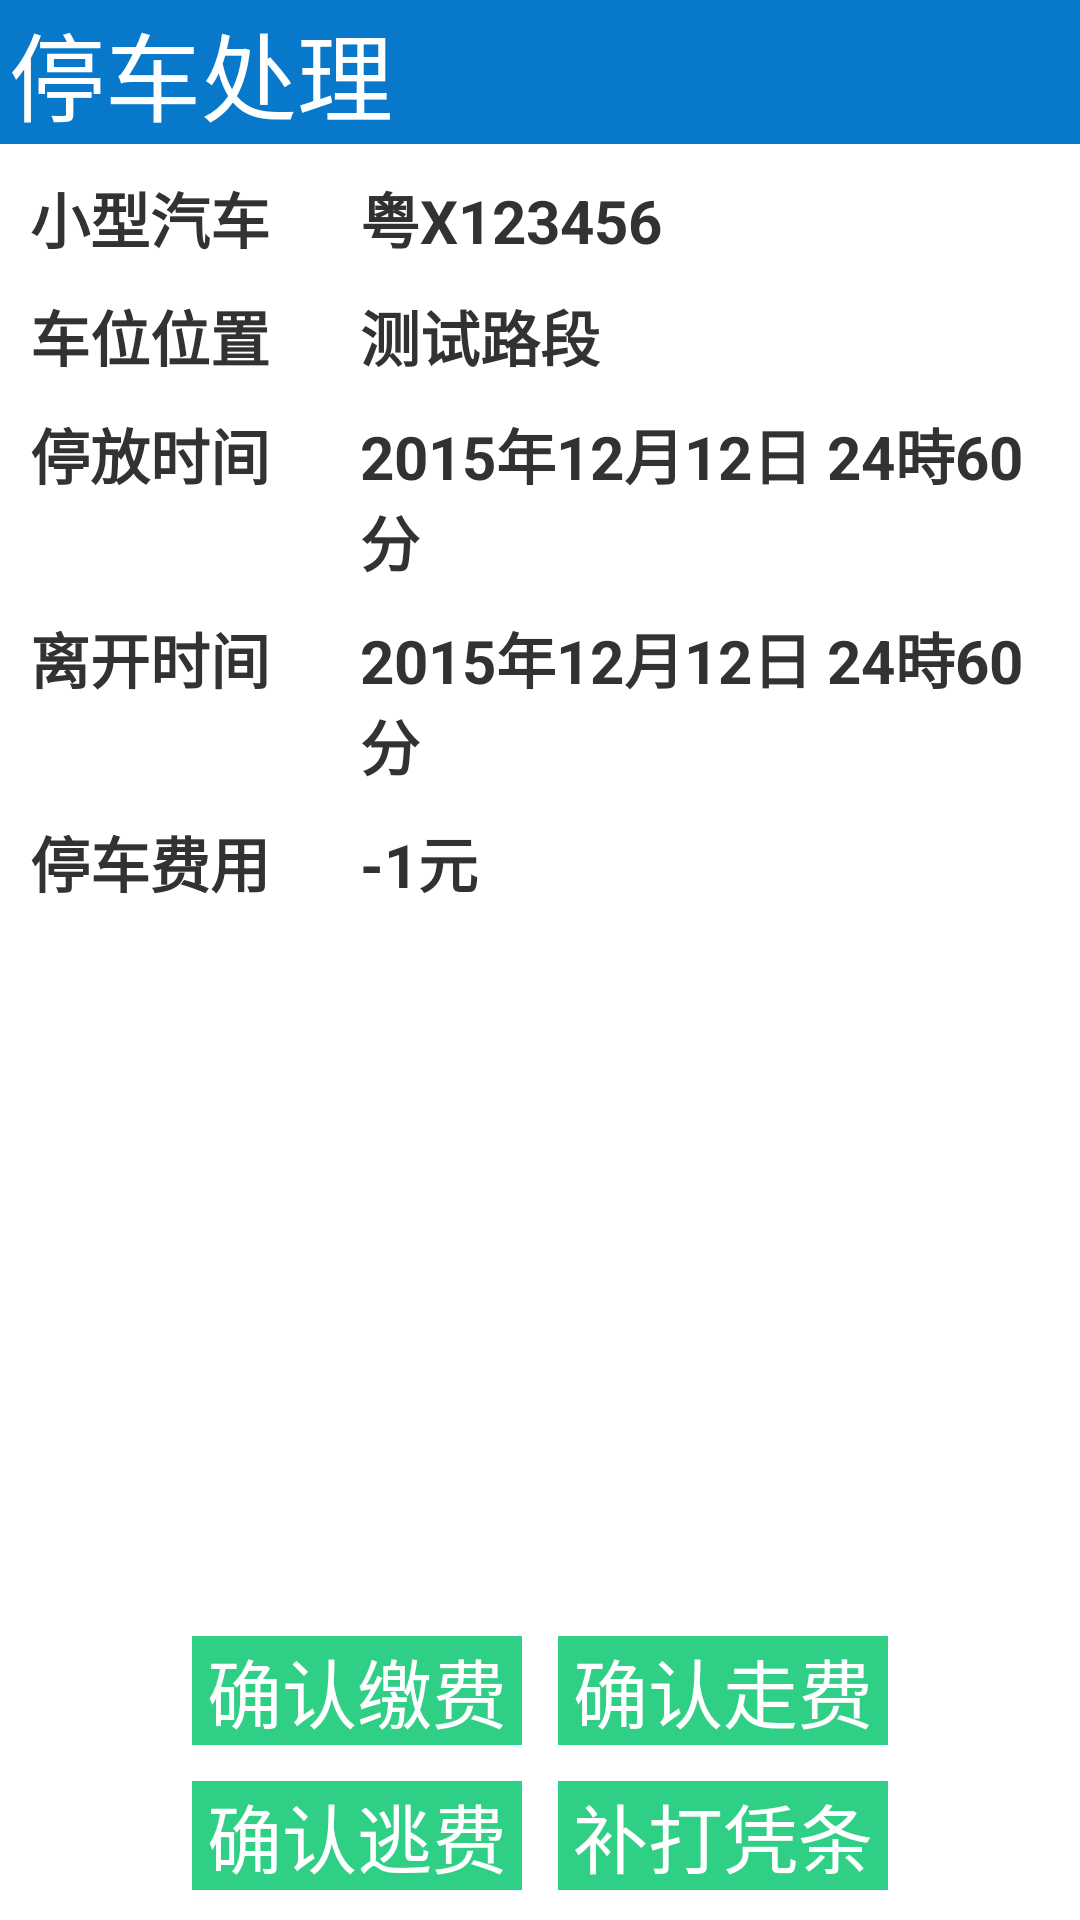

Layout XML and referenced resources for this Android screen:
<!-- AndroidManifest.xml: application theme AppTheme -->
<!-- res/layout/activity_paybill.xml -->
<RelativeLayout xmlns:android="http://schemas.android.com/apk/res/android"
    xmlns:tools="http://schemas.android.com/tools"
    android:layout_width="match_parent"
    android:layout_height="match_parent"
    tools:context="com.zoway.parkmanage.view.PayBillActivity" >

    <LinearLayout
        android:id="@+id/maly1"
        android:layout_width="match_parent"
        android:layout_height="wrap_content"
        android:background="#ff0878ca" >

        <TextView
            android:id="@+id/infofrguna"
            android:layout_width="0dp"
            android:layout_height="48dp"
            android:layout_marginLeft="3dp"
            android:layout_weight="1"
            android:gravity="center_vertical"
            android:text="停车处理"
            android:textColor="#ffffffff"
            android:textSize="32sp" />
    </LinearLayout>

    <RelativeLayout
        android:id="@+id/ly1"
        android:layout_width="wrap_content"
        android:layout_height="wrap_content"
        android:layout_below="@id/maly1"
        android:layout_marginTop="10dp"
        android:gravity="left" >

        <TextView
            android:id="@+id/lblcartype"
            android:layout_width="wrap_content"
            android:layout_height="wrap_content"
            android:layout_marginBottom="6dp"
            android:layout_marginLeft="10dp"
            android:text="小型汽车"
            android:textSize="20sp"
            android:textStyle="bold" />

        <TextView
            android:id="@+id/txtcarnumber"
            android:layout_width="wrap_content"
            android:layout_height="wrap_content"
            android:layout_marginBottom="10dp"
            android:layout_marginLeft="30dp"
            android:layout_toRightOf="@id/lblcartype"
            android:text="粤X123456"
            android:textSize="20sp"
            android:textStyle="bold" />

        <TextView
            android:id="@+id/lblpark"
            android:layout_width="wrap_content"
            android:layout_height="wrap_content"
            android:layout_below="@id/txtcarnumber"
            android:layout_marginBottom="6dp"
            android:layout_marginLeft="10dp"
            android:text="车位位置"
            android:textSize="20sp"
            android:textStyle="bold" />

        <TextView
            android:id="@+id/txtpark"
            android:layout_width="wrap_content"
            android:layout_height="wrap_content"
            android:layout_below="@id/txtcarnumber"
            android:layout_marginBottom="10dp"
            android:layout_marginLeft="30dp"
            android:layout_toRightOf="@id/lblpark"
            android:text="测试路段"
            android:textSize="20sp"
            android:textStyle="bold" />

        <TextView
            android:id="@+id/lblparktime"
            android:layout_width="wrap_content"
            android:layout_height="wrap_content"
            android:layout_below="@id/txtpark"
            android:layout_marginBottom="10dp"
            android:layout_marginLeft="10dp"
            android:text="停放时间"
            android:textSize="20sp"
            android:textStyle="bold" />

        <TextView
            android:id="@+id/txtparktime"
            android:layout_width="wrap_content"
            android:layout_height="wrap_content"
            android:layout_below="@id/txtpark"
            android:layout_marginBottom="10dp"
            android:layout_marginLeft="30dp"
            android:layout_toRightOf="@id/lblparktime"
            android:text="2015年12月12日 24時60分"
            android:textSize="20sp"
            android:textStyle="bold" />

        <TextView
            android:id="@+id/lblleavetime"
            android:layout_width="wrap_content"
            android:layout_height="wrap_content"
            android:layout_below="@id/txtparktime"
            android:layout_marginBottom="10dp"
            android:layout_marginLeft="10dp"
            android:text="离开时间"
            android:textSize="20sp"
            android:textStyle="bold" />

        <TextView
            android:id="@+id/txtleavetime"
            android:layout_width="wrap_content"
            android:layout_height="wrap_content"
            android:layout_below="@id/txtparktime"
            android:layout_marginBottom="10dp"
            android:layout_marginLeft="30dp"
            android:layout_toRightOf="@id/lblleavetime"
            android:text="2015年12月12日 24時60分"
            android:textSize="20sp"
            android:textStyle="bold" />

        <TextView
            android:id="@+id/lblmoney"
            android:layout_width="wrap_content"
            android:layout_height="wrap_content"
            android:layout_below="@id/txtleavetime"
            android:layout_marginBottom="10dp"
            android:layout_marginLeft="10dp"
            android:text="停车费用"
            android:textSize="20sp"
            android:textStyle="bold" />

        <TextView
            android:id="@+id/txtmoney"
            android:layout_width="wrap_content"
            android:layout_height="wrap_content"
            android:layout_below="@id/txtleavetime"
            android:layout_marginBottom="10dp"
            android:layout_marginLeft="30dp"
            android:layout_toRightOf="@id/lblmoney"
            android:text="-1元"
            android:textSize="20sp"
            android:textStyle="bold" />
    </RelativeLayout>

    <RelativeLayout
        android:layout_width="wrap_content"
        android:layout_height="wrap_content"
        android:layout_alignParentBottom="true"
        android:layout_below="@id/ly1"
        android:layout_centerHorizontal="true"
        android:layout_marginBottom="10dp" >

        <Button
            android:id="@+id/btnsure4escape"
            android:layout_width="wrap_content"
            android:layout_height="wrap_content"
            android:layout_alignParentBottom="true"
            android:layout_marginRight="6dp"
            android:layout_marginTop="6dp"
            android:background="#ff30cf86"
            android:paddingLeft="5dp"
            android:paddingRight="5dp"
            android:text="确认逃费"
            android:textColor="#ffffffff"
            android:textSize="25sp" />

        <Button
            android:id="@+id/btnsure4print"
            android:layout_width="wrap_content"
            android:layout_height="wrap_content"
            android:layout_alignParentBottom="true"
            android:layout_marginLeft="6dp"
            android:layout_marginTop="6dp"
            android:layout_toRightOf="@id/btnsure4escape"
            android:background="#ff30cf86"
            android:paddingLeft="5dp"
            android:paddingRight="5dp"
            android:text="补打凭条"
            android:textColor="#ffffffff"
            android:textSize="25sp" />

        <Button
            android:id="@+id/btnsure4bill"
            android:layout_width="wrap_content"
            android:layout_height="wrap_content"
            android:layout_above="@id/btnsure4escape"
            android:layout_marginBottom="6dp"
            android:layout_marginRight="6dp"
            android:background="#ff30cf86"
            android:paddingLeft="5dp"
            android:paddingRight="5dp"
            android:text="确认缴费"
            android:textColor="#ffffffff"
            android:textSize="25sp" />

        <Button
            android:id="@+id/btnsure4ingore"
            android:layout_width="wrap_content"
            android:layout_height="wrap_content"
            android:layout_above="@id/btnsure4print"
            android:layout_marginBottom="6dp"
            android:layout_marginLeft="6dp"
            android:layout_toRightOf="@id/btnsure4bill"
            android:background="#ff30cf86"
            android:paddingLeft="5dp"
            android:paddingRight="5dp"
            android:text="确认走费"
            android:textColor="#ffffffff"
            android:textSize="25sp" />
    </RelativeLayout>

</RelativeLayout>
<!-- resources referenced by this layout -->
<resources>
  <style name="AppTheme" parent="AppBaseTheme">
          
      </style>
  <style name="AppBaseTheme" parent="android:Theme.Light">
          
      </style>
</resources>
